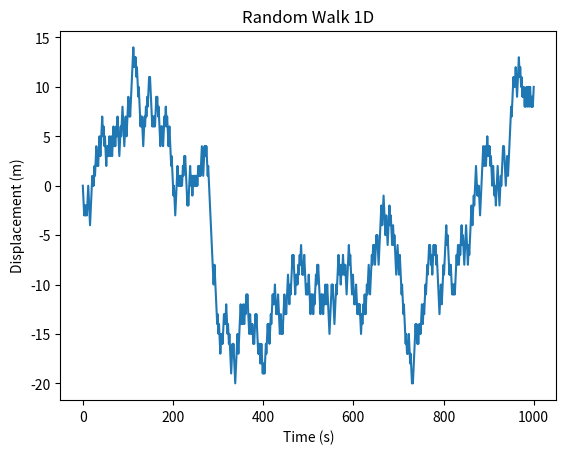

This chart was generated by the following Python code:
# -*- coding: utf-8 -*-
"""
Created on Tue Oct  8 13:10:43 2019
Nathan Marshall

Random walk in 1D
"""
#%%
import numpy as np
import matplotlib.pyplot as plt
num_steps = 1000
dx = 1
x0 = 0
t = np.arange(0, num_steps+1)
x = [x0]

for i in range(0, num_steps):
    x.append(x[-1] + np.random.choice([-dx, dx]))

fig1 = plt.figure()
plt.plot(t, x)
plt.xlabel('Time (s)')
plt.ylabel('Displacement (m)')
plt.title('Random Walk 1D')
